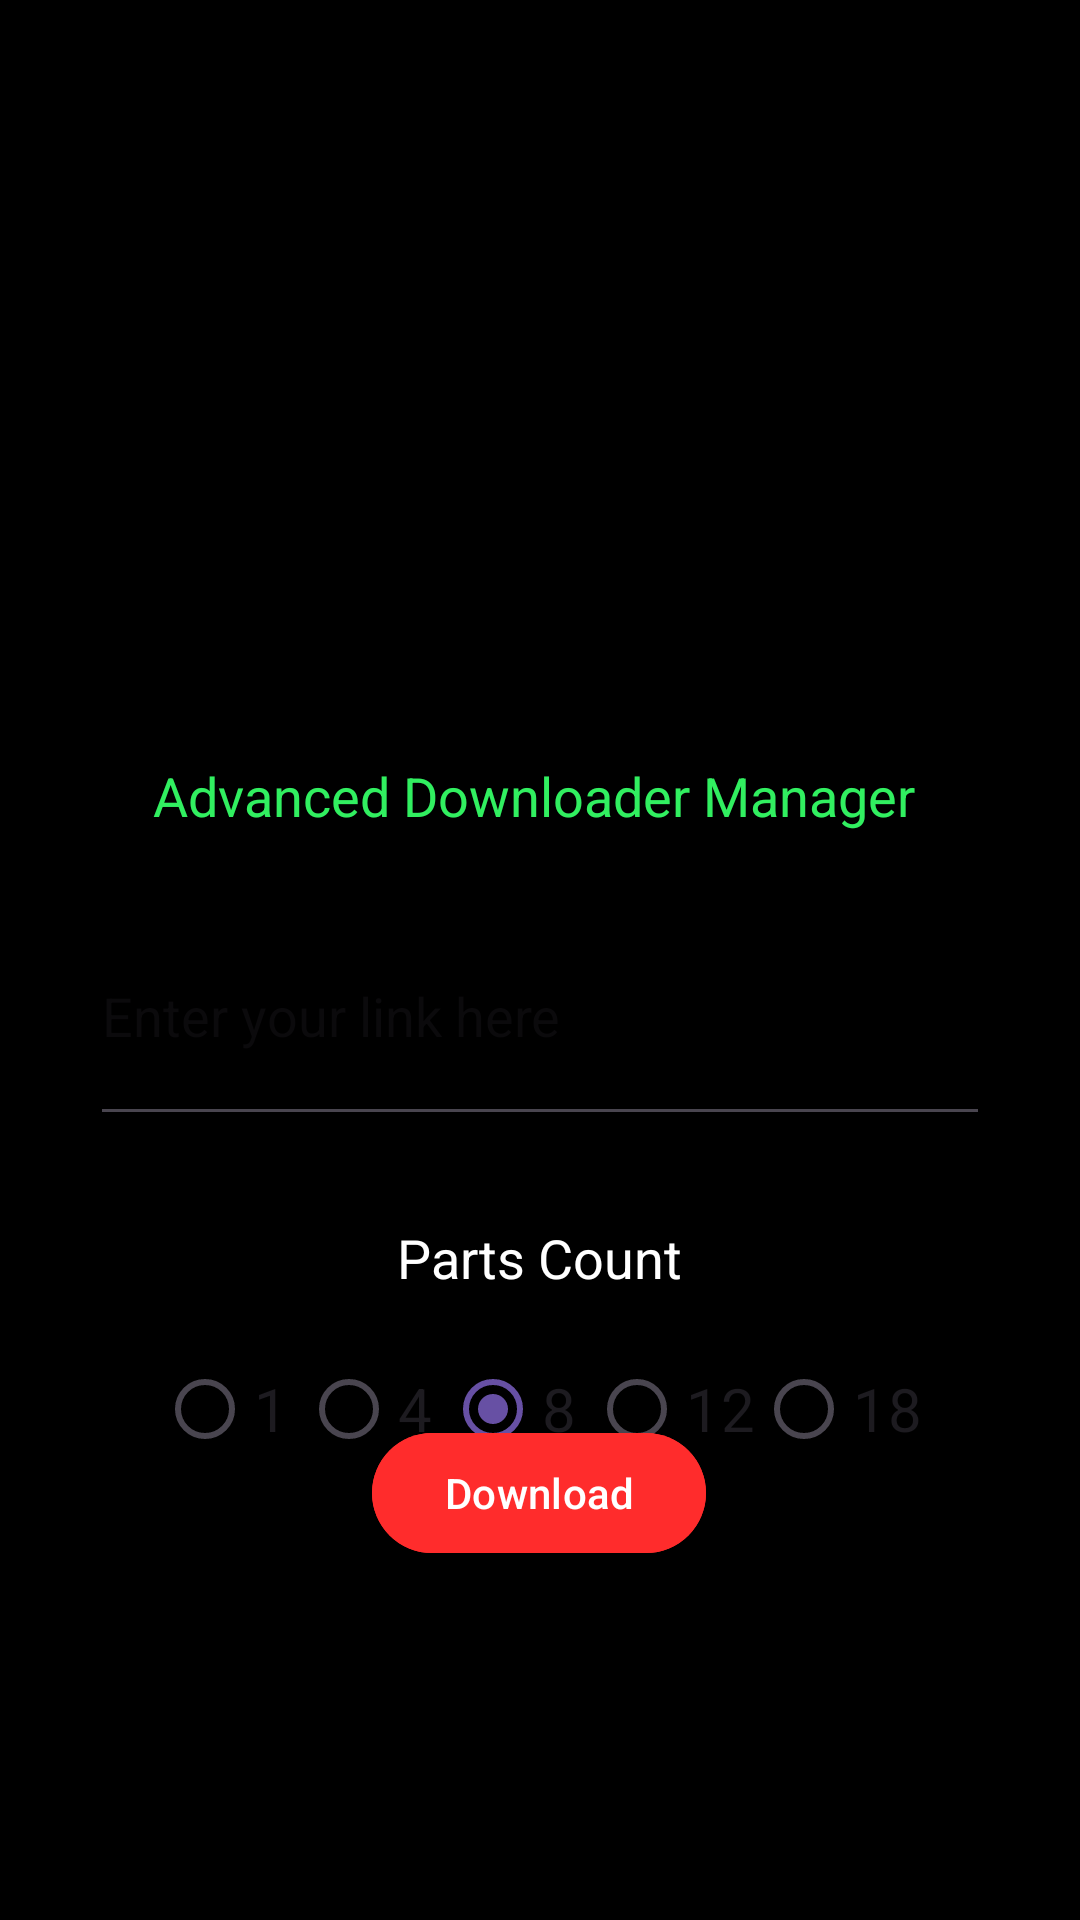

Reconstruct the res/layout file that produces this screen, plus the resources it refers to.
<!-- AndroidManifest.xml: application theme Theme.GaMeR -->
<!-- res/layout/activity_fitmain.xml -->
<?xml version="1.0" encoding="utf-8"?>
<androidx.constraintlayout.widget.ConstraintLayout xmlns:android="http://schemas.android.com/apk/res/android"
    xmlns:app="http://schemas.android.com/apk/res-auto"
    xmlns:tools="http://schemas.android.com/tools"
    android:layout_width="match_parent"
    android:layout_height="match_parent"
    android:background="@color/black"
    tools:context=".fitgirl.fitmainActivity">

    <ImageView
        android:id="@+id/imageView3"
        android:layout_width="match_parent"
        android:layout_height="230dp"
        android:src="@drawable/ghost"
        app:layout_constraintBottom_toBottomOf="parent"
        app:layout_constraintTop_toTopOf="parent"
        app:layout_constraintVertical_bias="0.0" />


    <com.google.android.material.textfield.TextInputEditText
        android:id="@+id/pageno"
        android:layout_width="0dp"
        android:layout_height="wrap_content"
        android:inputType="textMultiLine"
        android:lines="3"
        android:hint="Enter your link here"
        android:layout_marginLeft="30dp"
        android:layout_marginRight="30dp"
        android:textColor="@color/white"
        app:layout_constraintBottom_toBottomOf="parent"
        app:layout_constraintEnd_toEndOf="parent"
        app:layout_constraintHorizontal_bias="0.71"
        app:layout_constraintStart_toStartOf="parent"
        app:layout_constraintTop_toBottomOf="@+id/imageView3"
        app:layout_constraintVertical_bias="0.19999999" />

    <TextView
        android:layout_width="wrap_content"
        android:layout_height="wrap_content"
        android:text="Advanced Downloader Manager"
        android:textColor="#31EF60"
        android:textSize="18dp"
        app:layout_constraintBottom_toBottomOf="parent"
        app:layout_constraintEnd_toEndOf="parent"
        app:layout_constraintHorizontal_bias="0.48"
        app:layout_constraintStart_toStartOf="parent"
        app:layout_constraintTop_toBottomOf="@+id/imageView3"
        app:layout_constraintVertical_bias="0.060000002" />

    <TextView
        android:id="@+id/textView8"
        android:layout_width="wrap_content"
        android:layout_height="wrap_content"
        android:text="Parts Count"
        android:textSize="18dp"
        android:textColor="@color/white"
        app:layout_constraintBottom_toBottomOf="parent"
        app:layout_constraintEnd_toEndOf="parent"
        app:layout_constraintStart_toStartOf="parent"
        app:layout_constraintTop_toBottomOf="@+id/pageno"
        app:layout_constraintVertical_bias="0.120000005" />

    <RadioGroup
        android:id="@+id/radioGroup"
        android:layout_width="wrap_content"
        android:layout_height="30dp"
        android:checkedButton="@id/part8"
        android:orientation="horizontal"
        app:layout_constraintBottom_toBottomOf="parent"
        app:layout_constraintEnd_toEndOf="parent"
        app:layout_constraintStart_toStartOf="parent"
        app:layout_constraintTop_toBottomOf="@+id/textView8"
        app:layout_constraintVertical_bias="0.13">

        <RadioButton
            android:id="@+id/part4"
            android:layout_width="wrap_content"
            android:layout_height="30dp"
            android:layout_weight="1"
            android:text="1"
            android:textSize="20dp" />

        <RadioButton
            android:id="@+id/part6"
            android:layout_width="wrap_content"
            android:layout_height="30dp"
            android:text="4"
            android:textSize="20dp" />

        <RadioButton
            android:id="@+id/part8"
            android:layout_width="wrap_content"
            android:layout_height="30dp"
            android:text="8"
            android:textSize="20dp" />

        <RadioButton
            android:id="@+id/part12"
            android:layout_width="wrap_content"
            android:layout_height="30dp"
            android:text="12"
            android:textSize="20dp" />

        <RadioButton
            android:id="@+id/part18"
            android:layout_width="wrap_content"
            android:layout_height="30dp"
            android:text="18"
            android:textSize="20dp" />

    </RadioGroup>

    <Button
        android:id="@+id/page"
        android:layout_width="wrap_content"
        android:layout_height="wrap_content"
        android:backgroundTint="#FF2C2C"
        android:text="Download"
        app:layout_constraintBottom_toBottomOf="parent"
        app:layout_constraintEnd_toEndOf="parent"
        app:layout_constraintHorizontal_bias="0.498"
        app:layout_constraintStart_toStartOf="parent"
        app:layout_constraintTop_toTopOf="parent"
        app:layout_constraintVertical_bias="0.8" />

</androidx.constraintlayout.widget.ConstraintLayout>
<!-- resources referenced by this layout -->
<resources>
  <color name="black">#FF000000</color>
  <color name="white">#FFFFFFFF</color>
  <style name="Theme.GaMeR" parent="Base.Theme.GaMeR" />
  <style name="Base.Theme.GaMeR" parent="Theme.Material3.DayNight.NoActionBar">
          
          
      </style>
</resources>
